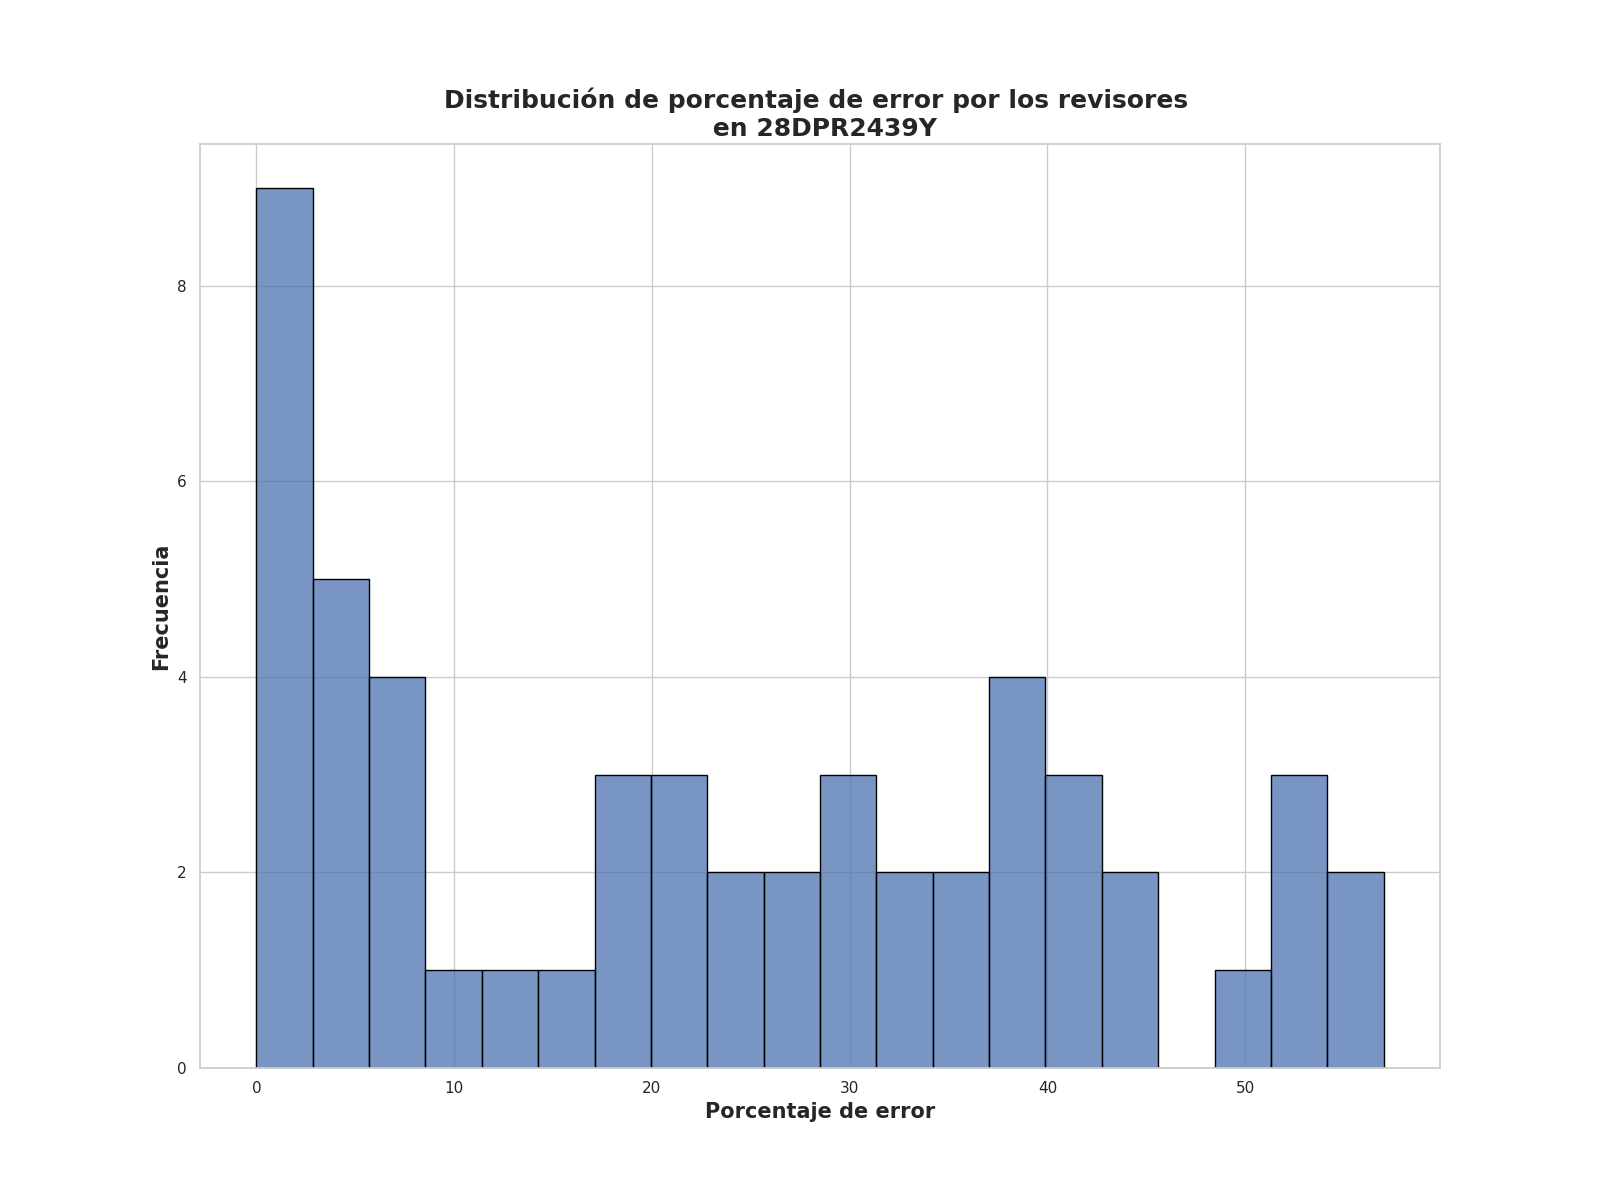

Data behind this chart, as committed beside it:
Porcentaje de error de revisores, Frecuencia
0.0, 3
2.5, 2
39.5, 2
1.25, 2
2.0, 2
20.25, 1
4.0, 1
22.5, 1
16.5, 1
13.75, 1
7.0, 1
32.75, 1
3.25, 1
35.75, 1
19.0, 1
37.0, 1
18.25, 1
40.25, 1
38.0, 1
44.25, 1
31.0, 1
4.5, 1
23.0, 1
25.0, 1
17.75, 1
43.0, 1
6.0, 1
27.75, 1
37.5, 1
53.25, 1
54.75, 1
5.75, 1
31.25, 1
21.5, 1
5.0, 1
29.5, 1
57.0, 1
51.5, 1
3.75, 1
49.25, 1
28.25, 1
31.5, 1
9.25, 1
42.25, 1
7.5, 1
42.0, 1
52.5, 1
